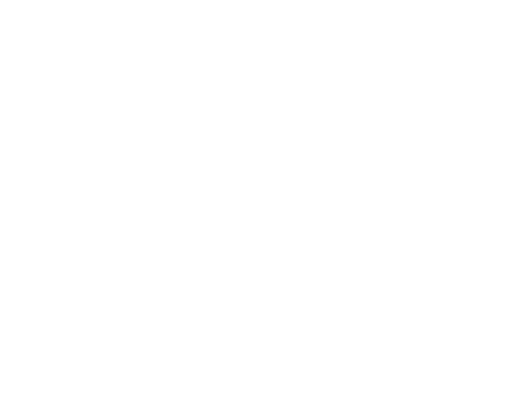
t = 0.00 s
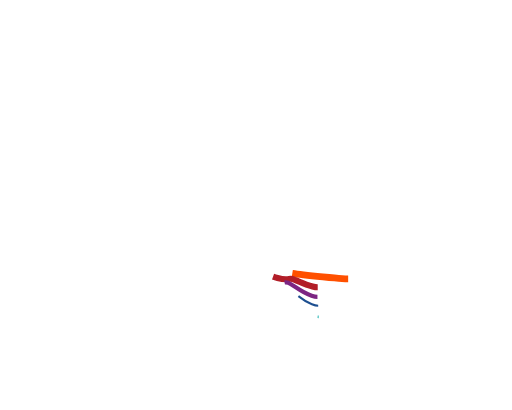
t = 1.67 s
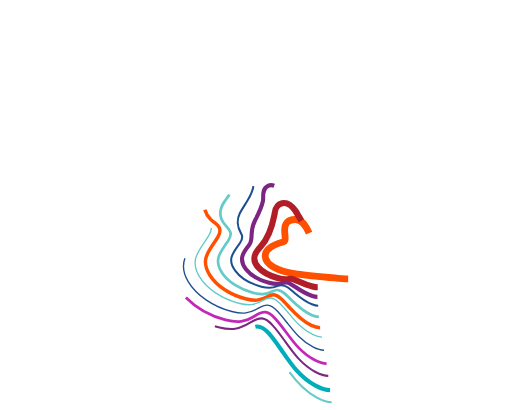
t = 3.33 s
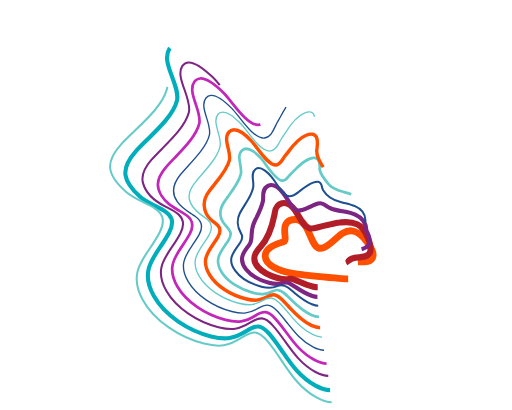
t = 5.00 s
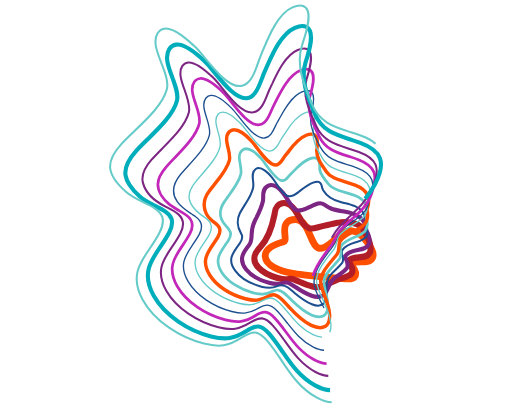
t = 6.67 s
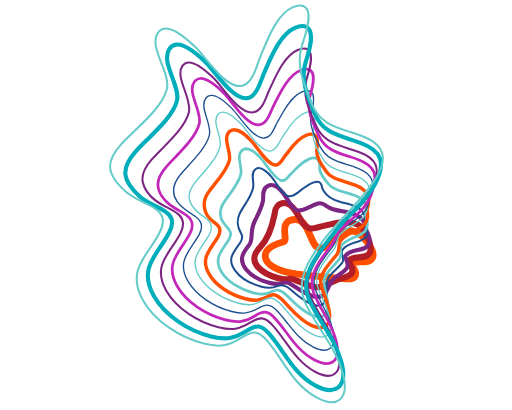
t = 8.33 s

The animated SVG that drew these frames (rendered in a browser with its animation timeline set to each time). Animation: 14 CSS @keyframes rules; frames cover the first 8.33 s, repeats indefinitely.

<!--?xml version="1.0" encoding="utf-8"?-->
<!-- Generator: Adobe Illustrator 21.0.2, SVG Export Plug-In . SVG Version: 6.00 Build 0)  -->
<svg version="1.1" id="_x31_9" xmlns="http://www.w3.org/2000/svg" xmlns:xlink="http://www.w3.org/1999/xlink" x="0px" y="0px" width="750px" height="600px" viewBox="0 0 750 600" style="" xml:space="preserve">
<style type="text/css">
	.st0{fill:none;stroke:#FF5000;stroke-width:10;stroke-miterlimit:10;}
	.st1{fill:none;stroke:#B21E28;stroke-width:9;stroke-miterlimit:10;}
	.st2{fill:none;stroke:#7C2582;stroke-width:6;stroke-miterlimit:10;}
	.st3{fill:none;stroke:#1D4F90;stroke-width:3;stroke-miterlimit:10;}
	.st4{fill:none;stroke:#65CBC9;stroke-width:4;stroke-miterlimit:10;}
	.st5{fill:none;stroke:#FF5000;stroke-width:5;stroke-miterlimit:10;}
	.st6{fill:none;stroke:#65CBC9;stroke-width:2;stroke-miterlimit:10;}
	.st7{fill:none;stroke:#1D4F90;stroke-width:2;stroke-miterlimit:10;}
	.st8{fill:none;stroke:#C227B9;stroke-width:4;stroke-miterlimit:10;}
	.st9{fill:none;stroke:#7C2582;stroke-width:3;stroke-miterlimit:10;}
	.st10{fill:none;stroke:#00ADBB;stroke-width:6;stroke-miterlimit:10;}
	.st11{fill:none;stroke:#65CBC9;stroke-width:3;stroke-miterlimit:10;}
</style>
<g>
	<g>
		<path class="st0 RdXxAQmc_0" d="M510,408.2c-2.3,0-5.2-0.1-8.9-0.4c-7-0.4-16.4-1.3-28.1-2.5c-20.4-2.1-41.4-4.7-44.4-5.2
			c-10.5-1.7-19.8-4.6-26.8-8.4c-10.6-5.7-13-11.9-13.3-16.1c-0.5-9.2,8.2-16.3,26-21.3l0,0c3.1-0.9,3.8-2.3,2.8-11.4
			c-0.6-5.9-1.4-12.6,3-17.3c2.8-3,6.9-4.5,12.5-4.4c11.7,0.2,16.8,12.4,21.4,23.2c3.4,8.1,6.9,16.5,12.1,18.5
			c2.3,0.9,5.2,0.6,8.8-1c5.4-2.4,10.4-6.9,15.2-11.2c7.6-6.8,15.4-13.9,25.4-12.9c7.5,0.8,14.4,5.9,21.7,16
			c7.1,9.9,11.3,17.7,8.2,23.7c-2.9,5.8-10,5.8-16.8,5.8c-7.3,0-12.7,0.3-15.3,3.3c0.6,0.9,1.7,2.3,2.4,3.2
			c2.9,3.7,7.9,9.9,3.4,15.6C517.8,407.5,515.7,408.2,510,408.2z"></path>
	</g>
	<g>
		<g>
			<path class="st1 RdXxAQmc_1" d="M465.4,420.5c-2.4,0-4.9-0.4-7.5-1.1c-8.6-2.3-15.4-5.3-21.5-7.9c-1.7-0.7-3.2-1.4-4.8-2
				c-4.2-1.8-6.7-1.5-8.1-1.2c-6.4,1.4-11.7,0-16.9-1.4c-11.8-3.1-22-8.7-27.9-15.1c-11.5-12.4-5-22.4,2.8-30.5
				c11.8-12.3,16.6-27,20.5-46.8c0.2-0.9,0.3-1.8,0.4-2.7c0.7-5,1.7-11.9,10.8-14.3c2.3-0.6,10.5-1.7,19.1,10.4
				c1.8,2.5,3.5,5.6,5.4,8.8c2.7,4.7,5.7,9.9,8.4,12.7c2,2,3.5,2.7,5.3,3.6c0.6,0.3,1.1,0.6,1.7,0.9c2.9,1.5,7.2,0.4,11.7-0.9
				c5.5-1.7,11.1-3,16.6-4.1c1.7-0.3,3.4-0.7,5.2-1.2c3.4-0.8,7-1.6,10.7-2c0.6-0.1,1.3-0.1,1.9-0.2c6.5-0.8,14.6-1.7,24,2.8
				c8.1,3.9,11.7,11,15.1,18.6c5.1,11.7,6.1,18.8,3.1,23.7c-3.3,5.3-9.6,5.7-15.7,6.1c-7.3,0.4-12.3,1.1-15.1,5.4
				c0.2,0.9,1.4,2.9,2.2,4.1c2.3,3.7,5.8,9.3,1.9,14.3c-2.5,3.2-7.4,4.7-13.6,6.7c-3.1,1-6.3,2-9.3,3.2c-4.7,2-9.1,4-14.8,7.2
				C473.5,419.4,469.6,420.5,465.4,420.5z"></path>
		</g>
	</g>
	<g>
		<path class="st2 RdXxAQmc_2" d="M465,434.6c-2.4,0-5.2-0.5-8.5-1.6c-9.9-3.5-17.3-8.4-23.8-12.8c-2.4-1.6-4.8-3.2-7.1-4.6
			c-4.7-2.9-7.4-2.7-10.8-1.5c-7.7,2.8-13.9,1.6-20.7-0.2c-14.3-3.8-26.9-11.2-33.8-19.9c-11.7-14.8-3.6-25,4.9-35.7
			c3-3.8,3.2-8.9,3.4-14.3l0-0.9c0.3-7.6,2-14.6,5.1-20.7c4.6-8.9,9.5-19.1,11.4-27.9c0.5-2.1,0.4-4.4,0.4-6.7
			c0-5.5,0-12.3,7.1-15.9l0,0c9.4-4.8,20.1,8.1,22.2,10.7c2.4,3.1,4.5,6.4,6.5,9.6c1.9,3,3.6,5.8,5.7,8.4c1.8,2.3,3.7,4.8,5.9,6.3
			c2,1.3,5.4,1.5,9.6,0.4c3.9-1,7.5-2.7,11.4-4.6c2.8-1.3,5.7-2.7,8.8-3.8c2.4-0.9,4.4-1.3,6.2-1.4c3.5-0.2,6.2,1.8,8.1,3.2
			c0.3,0.2,0.6,0.5,0.9,0.7c2.1,1.5,4.4,2.7,6.9,3.7c5.2,2.1,10.8,3.1,16.6,4.1c6.5,1.2,13.3,2.4,19.7,5.2
			c10.3,4.6,15.3,11.9,15.6,23c4.8,9.1,6,15.3,3.8,20c-2.7,5.8-9.4,7.2-16.5,8.6c-7.2,1.5-14.6,3-18.3,8.8c-0.6,0.9,0.6,3.4,1.5,5.5
			c1.6,3.6,3.8,8.6,0.5,12.8c-3.2,4.1-7.3,6.7-11.4,9.3c-2.1,1.3-4,2.6-5.8,4c-4.4,3.5-6.8,8.6-9.4,14.1c-1,2.1-2,4.2-3.1,6.3
			C476.6,429.9,472.6,434.6,465,434.6z"></path>
	</g>
	<g>
		<path class="st3 RdXxAQmc_3" d="M466.1,447.5c-2.7,0-5.7-0.7-9.2-2.1c-11-4.5-18.6-10.9-26-17.1c-3.1-2.6-6-5-9.1-7.4
			c-6.5-4.8-10.5-4.4-15.7-2.1c-8.1,3.6-14.4,3-23.2,0.8c-16.4-4.3-31.2-13.4-38.7-23.9c-10.7-14.9-4.3-23.8,4.6-36.2
			c0.8-1.2,1.7-2.4,2.6-3.6c4-5.7,4.5-10.1,1.7-14.4c-5.6-8.7-6.3-20.2-1.8-29.3c2.2-4.4,4.9-8.6,7.5-12.7c3-4.7,6.1-9.5,8.4-14.7
			c1.6-3.6,2.8-6.8,3.5-9.8c0.8-3.5,0.4-7.3-0.1-11.1c-0.7-6.2-1.5-12.7,4-16.6l0,0c8.1-5.7,20.4,8.2,22.8,11.1
			c2.7,3.2,5,6.7,7.3,10.1c1.7,2.5,3.5,5.2,5.4,7.6l0.4,0.6c2.6,3.4,5.3,6.9,8.9,9.2c5.9,3.7,12.9-0.9,18.3-5.2l0.7-0.6
			c6.4-5.1,12.4-9.9,20.2-12.9c2.7-1,4.9-1.4,6.7-1.3c5.1,0.4,6,5.2,6.5,8.1c0.1,0.8,0.3,1.8,0.5,2c0.3,0.2,0.5,0.7,0.8,1.6
			c0.1,0.3,0.2,0.6,0.3,0.8c2.8,4.7,9.8,13.2,25.5,17.3c1.7,0.4,3.4,0.8,5,1.2c5.3,1.3,10.8,2.6,16,4.8c12.3,5.2,17,13.2,14.9,25.8
			c3.5,7.9,4.2,13.5,2.3,17.7c-2.5,5.4-8.9,7.3-15.8,9.4c-7.2,2.2-15.3,4.6-19.9,11.4c-1.5,2.3-0.7,5.2,0.2,8.3
			c1,3.5,2,7.2-0.4,10.3c-2.8,3.6-6.2,6.9-9.5,10.1c-2.1,2-4.2,4.1-6.2,6.2c-3.5,3.7-5.7,7-6.5,11.5c-0.6,3.7-0.6,7.6-0.6,11.4
			c0,4.2,0,8.6-0.8,12.9c-0.9,4.5-3,7.7-6,9.4C470.1,447,468.2,447.5,466.1,447.5z M471.1,277.3L471.1,277.3L471.1,277.3z"></path>
	</g>
	<g>
		<g>
			<path class="st4 RdXxAQmc_4" d="M467.2,463.8c-3.2,0-6.9-0.9-11.1-2.8c-12.7-5.6-21-13.9-29.1-21.8c-3.6-3.5-7-6.9-10.8-10.1
				c-7.1-5.9-11.1-5.5-17.5-2.3c-10.1,5-17.2,4.5-27.8,1.9c-19.3-5-36.8-16.2-45.5-29.2c-5.4-8-7.1-15.1-5.4-22.2
				c1.5-6.4,5.4-12.2,10-18.8c1.5-2.2,3.1-4.5,4.7-7c2.5-3.9,4.8-9.7,1.3-14.6c-1.3-1.8-2.7-3.5-4.1-5.1c-2.9-3.3-5.8-6.8-7.6-11.4
				c-3.1-8.1-1.5-16.7,4.7-25.7c1.7-2.4,3.5-5,5.5-7.7c7.4-10.1,15.8-21.5,18.3-32.3c1-4.3,0-9.4-0.9-14.4c-1.5-7.6-3-15.4,2.9-20.5
				l0,0c8.9-7.8,23.6,7.4,27.9,12.3c2.1,2.3,4.4,5.6,7.1,9.4c6.6,9.1,15.6,21.6,23,22.8c4.4,0.7,6.9-2.5,9.6-5.8
				c1.1-1.4,2.2-2.7,3.4-3.7c1.4-1.2,3.1-3,5.1-5.1c5.3-5.7,12.7-13.6,22.4-17.3c3.4-1.3,6.1-1.8,8.3-1.4c7.3,1.2,6.9,10.5,6.7,15
				c0,0.8-0.1,1.8,0,2.1c1.1,7.4,6.9,14.5,13.9,22.4c5.3,6,13,8.1,21.9,10.6c5,1.4,10.3,2.8,15.8,5.1c7.7,3.1,12.8,7.1,15.4,12.1
				c2.7,5.1,3,11.4,0.9,19.1c6.8,20.4-5.2,25.2-16.9,29.9c-7.2,2.9-14.7,5.9-19.4,12.5c-1.5,2.2-1.2,4.9-0.8,8
				c0.4,3.6,0.9,7.6-1.8,11.1c-2.2,2.8-4.8,5.6-7.5,8.6c-7.2,7.9-15.5,16.8-15.3,25c0.1,5.8,1.4,10.8,2.8,16.2
				c1.6,6,3.2,12.2,3,19.8c-0.2,6.5-2.3,11.3-6.2,13.7C472.1,463.2,469.8,463.8,467.2,463.8z"></path>
		</g>
	</g>
	<g>
		<g>
			<path class="st5 RdXxAQmc_5" d="M468.9,479.7c-3.7,0-8-1.1-12.9-3.4c-14.3-6.7-23.4-16.8-32.3-26.5c-3.9-4.3-8-8.8-12.4-12.8
				c-7.8-7.1-12.2-6.6-19.8-2.6c-10.7,5.7-18.4,6.4-32.1,2.9c-22.3-5.7-42.2-18.9-52-34.4c-12.7-19.8-4.4-31.9,5.1-45.8
				c2.1-3.1,4.3-6.4,6.5-9.9c1.4-2.3,4.4-8.1,2.5-13.4c-1.2-3.3-4.6-5.9-7.8-8.4c-1.7-1.3-3.5-2.7-5-4.1
				c-11.8-11.7-12.8-27.5-2.6-41.2c2.3-3.1,4.9-6.3,7.7-9.8c9-11.2,19.3-23.8,22.2-35.8c1.3-5.1-0.3-11.5-1.8-17.7
				c-2.2-8.8-4.4-17.9,1.6-24.1l0,0c2-2,4.4-3.1,7.3-3c8.8,0.1,19.5,10.3,25,16.3c2.3,2.5,5,6.1,8.1,10.3
				c7.8,10.5,18.5,24.9,27.2,25.2c5.3,0.2,8.3-4.6,11.3-9.2c1.1-1.8,2.2-3.5,3.4-4.9c1.2-1.4,2.7-3.4,4.4-5.6
				c6.1-8.2,14.5-19.4,26.1-24c4-1.6,7.2-2,9.8-1.4c8.7,2.1,6.8,14.8,5.9,21c-0.2,1.1-0.3,2-0.3,2.5c-0.6,10.5,6.4,20.4,13.8,30.9
				c6.1,8.7,15.3,11.4,27,14.9c4.9,1.5,10.1,3,15.4,5.1c9.2,3.6,15.1,8.3,17.9,14.1c2.9,6,2.7,13.2-0.5,22.1
				c4.4,20-7.9,26.2-19.9,32.1c-7.1,3.5-14.4,7.2-19.3,13.8c-1.7,2.3-1.8,5.1-1.9,8.3c-0.1,3.6-0.3,7.7-3.1,11.3
				c-1.8,2.3-3.8,4.7-5.9,7.2c-9.1,10.8-19.5,23.1-17.6,34.6c1.1,7.1,3.5,13.2,6,19.7c3,7.9,6.1,16,6.9,25.9
				c0.6,8.3-1.6,14.6-6.1,17.8C474.5,478.9,471.9,479.7,468.9,479.7z"></path>
		</g>
	</g>
	<g>
		<path class="st6 RdXxAQmc_6" d="M471.7,493.5c-3.9,0-8.5-1.3-13.8-3.9c-15.5-7.6-25.3-19.3-34.8-30.6c-4.4-5.3-9-10.7-14.1-15.7
			c-9.4-9.2-15.2-8.4-24.5-3.2c-11.9,6.7-20,7.6-34.8,3.8c-24.3-6.2-46.8-21.3-57.3-38.6c-6-9.7-7.8-18.1-5.9-26.6
			c1.8-7.6,6.5-14.6,11.6-22.1c2.7-4,5.5-8.1,8.1-12.6c4.9-8.6,4.7-15.5-0.7-21.2c-2.3-2.4-5-4.3-7.7-6.1c-1.5-1-3.1-2.1-4.6-3.3
			c-8.8-7-14.1-14.2-15.8-21.5c-2.2-10,3.8-19.1,8.5-25.1c2.8-3.6,6.2-7.5,9.7-11.5c10.9-12.5,23.2-26.6,26.6-40.5
			c1.6-6.5-0.6-14.4-2.8-22c-2.8-10-5.5-19.4,0-25.8l0.5,0.5l-0.5-0.5c1.7-2,3.9-3,6.6-3.1c0.1,0,0.2,0,0.3,0
			c8.3,0,19.2,9.5,26.9,17.5c2.5,2.6,5.5,6.6,9,11.1c9.3,12.2,22,28.9,33,28.5c7.5-0.2,11.4-7.5,14.8-14c1.1-2.1,2.2-4.1,3.3-5.7
			c1.2-1.7,2.4-3.7,3.9-6c6.2-9.9,15.7-24.8,28.6-29.9c4.2-1.7,7.5-2.1,9.9-1.4c8.2,2.5,5.1,17.4,3.6,24.6c-0.2,1.1-0.4,2.1-0.5,2.8
			c-2.1,13.8,5.6,26.7,13.7,40.3l0.4,0.6c7.3,12.2,19.2,15.9,33,20.1c4.9,1.5,9.9,3,15.1,5.1c10.5,4.1,16.8,9.2,19.5,15.6
			c2.6,6.2,1.8,13.9-2.4,23.5c2.1,18.6-9.5,25.5-21.7,32.8c-7.1,4.2-14.4,8.6-19.8,15.5c-2.3,2.9-2.9,6.2-3.5,9.6
			c-0.6,3.5-1.3,7.1-3.9,10.4c-1.3,1.7-2.7,3.4-4.2,5.3c-11.5,14.3-24.5,30.4-20.5,46.4c2.1,8.5,5.7,16.1,9.1,23.5
			c4.5,9.6,9.1,19.5,10.7,31.4c1.3,9.4-0.5,16.5-5.2,19.9C477.2,492.8,474.7,493.5,471.7,493.5z"></path>
	</g>
	<g>
		<g>
			<path class="st7 RdXxAQmc_7" d="M474.6,512.8c-5.3,0-11-2.2-15.6-4.5c-17.2-8.7-27.7-22.2-38-35.2c-4.9-6.2-9.9-12.6-15.6-18.5
				c-10.2-10.5-16.3-9.6-26.8-3.5c-13.5,7.9-22.7,9-39.1,4.9c-27.1-6.9-52.2-24-63.8-43.7c-14.1-23.7-4.6-37.7,6.4-53.9
				c3.2-4.7,6.5-9.6,9.6-15.1c6.1-11,4.3-19.7-5.5-26.4c-2-1.4-4.1-2.7-6.1-4.1c-7.7-5-15-9.7-20.5-17.7c-8.3-12-6.7-25.6,4.5-39.4
				c3.4-4.1,7.5-8.6,11.8-13.3c12.6-13.7,26.8-29.2,30.7-44.4c1.9-7.3-1-16.5-3.8-25.3c-3.6-11.3-7-22-1.1-29.4h0
				c1.9-2.4,4.3-3.7,7.3-3.9c7.4-0.4,17.5,5.9,30.9,19.4c2.8,2.8,6.2,7.2,10.1,12.2c10.5,13.5,24.9,32,37.2,30.9
				c8.5-0.8,12.7-9.8,16.4-17.8c1.2-2.5,2.2-4.8,3.4-6.7c1.1-1.8,2.3-4,3.6-6.3c6.8-12.3,17.2-30.8,31.8-36.7
				c4.8-2,8.5-2.4,11.4-1.4c9.5,3.4,4.9,21.8,2.7,30.7c-0.3,1.1-0.5,2.1-0.7,2.8c-3.6,16.5,4.6,32,13.3,48.3l0.7,1.2
				c8.1,15.2,21.8,19.5,37.7,24.4c4.9,1.5,10,3.1,15.2,5.1c11.9,4.5,19.1,10.3,21.9,17.5c2.8,7.1,1.5,15.8-3.8,26.6
				c-0.3,18.3-12.2,26.5-24.8,35.2c-6.9,4.8-14,9.7-19.5,16.5c-2.5,3-3.6,6.4-4.7,9.9c-1.2,3.5-2.4,7.2-5,10.6c-0.8,1-1.6,2-2.4,3.1
				c-13,16.5-29.3,37.1-23,56.9c3.1,9.7,7.7,18.4,12.1,26.9c6,11.5,12.2,23.3,14.8,37.6c2.1,11.3,0.3,19.8-5.2,23.9
				C480.5,512.1,477.6,512.8,474.6,512.8z"></path>
		</g>
	</g>
	<g>
		<path class="st8 RdXxAQmc_8" d="M478.4,532.2c-5.9,0-12.3-2.5-17.5-5.2c-18.9-9.8-30.3-25.1-41.2-39.9c-5.3-7.1-10.8-14.5-17.1-21.2
			c-10.7-11.4-16.8-10.9-28.7-3.7c-15.4,9.3-25.2,10.6-43.6,6c-30-7.6-57.7-26.8-70.5-48.9c-15.3-26.3-4.9-41.7,7.2-59.4
			c3.7-5.5,7.6-11.1,11-17.5c6-11.3,4.5-20.4-4.4-27c-3.7-2.8-7.9-5.2-11.8-7.5c-4.7-2.8-9.7-5.7-14.1-9.2
			c-7.7-6.2-16.7-17.5-16.4-29.3c0.2-9.8,6.5-18.5,12-24.9c3.9-4.7,8.7-9.6,13.8-14.9c14.3-14.9,30.4-31.7,34.7-48.4
			c2.1-8.1-1.5-18.4-4.9-28.4c-4.3-12.7-8.4-24.8-2.2-33.3l0,0c2.1-2.9,4.9-4.5,8.3-4.8c11.9-1,28.4,15.1,34.6,21.2l0.1,0.1
			c3.1,3.1,6.9,7.8,11.2,13.3c11.7,14.8,27.7,35,41.1,33.1c9.3-1.3,13.9-12,17.9-21.5c1.2-2.8,2.3-5.4,3.5-7.6
			c1-1.9,2.1-4.1,3.3-6.5c7.4-14.7,18.7-36.9,35.1-43.7c5.5-2.3,9.8-2.7,13-1.4c11,4.4,4.8,26.5,1.8,37.1c-0.3,1.1-0.6,2-0.8,2.8
			c-4.9,19.1,3.8,37.2,13,56.3l0.9,1.8c8.7,18.1,24.2,23,42.1,28.7c4.9,1.6,10.1,3.2,15.3,5.2c13,4.9,20,10.6,22.7,18.5
			c2.5,7.2,1.5,16.2-3.4,31c-5.7,17.2-17,27.1-28.9,37.5c-6.2,5.4-12.6,11-18.3,17.8c-2.7,3.2-4.4,6.7-6.1,10.4
			c-1.6,3.5-3.3,7.1-6,10.6l-0.5,0.7c-15.3,19.5-34.2,43.7-25.5,67.3c4,10.8,9.5,20.7,14.9,30.2c7.5,13.4,15.3,27.2,19,43.9
			c2.9,13.1,1,23.4-5.2,28.1C485,531.4,481.8,532.2,478.4,532.2z"></path>
	</g>
	<g>
		<path class="st9 RdXxAQmc_9" d="M480.9,550.3c-4.6,0-10.7-1.5-18.7-5.7c-20.3-10.8-32.4-27.8-44.1-44.2c-5.8-8.1-11.7-16.5-18.7-24.1
			c-12-13.2-18.9-12.6-32.5-4.2c-16.8,10.3-27.3,11.9-47,6.9c-14.9-3.8-30.4-10.7-43.5-19.6c-14.4-9.7-25.7-21.4-32.8-33.9
			c-16.1-28.3-4.9-44.6,8-63.6c4.2-6.2,8.6-12.6,12.4-19.9c4.2-8,7.2-19.4-2.2-27.9c-4.9-4.5-11.1-7.6-17.1-10.6
			c-1-0.5-1.9-1-2.9-1.5c-8.1-4.1-27.5-15.8-32.4-34.4c-3.5-13.4,5.3-25.6,12.3-33.6c4.5-5.1,9.9-10.6,15.8-16.5
			c16.1-16.2,34.3-34.5,39.1-52.9c2.4-9.2-1.8-20.9-5.9-32.3c-5-13.8-9.7-26.8-3.5-36c2-3,4.8-4.7,8.2-5.1
			c12.3-1.3,29.5,15.2,36.8,22.2l0.6,0.6c3.4,3.2,7.5,8.3,12.2,14.3c13.1,16.3,31,38.6,46.3,35.9c11-1.9,16.3-15.4,20.5-26.2
			c1.2-3.1,2.3-6,3.5-8.4c1-2,2-4.3,3.2-6.7c7.9-17,19.9-42.7,37.6-50c5.8-2.4,10.3-2.9,13.6-1.5c11.3,4.9,3.7,29.9,0.1,41.9
			c-0.3,1.1-0.6,2-0.8,2.7c-6.4,22.2,3.4,44.1,12.9,65.3l1,2.3c9.6,21.4,27,27,47.2,33.5c5,1.6,10.3,3.3,15.6,5.3
			c13.4,5,21.1,10.8,24.4,18.4c3.5,8.2,2,18.9-4.8,34.7c-7.2,16.8-19.1,28.1-31.7,40.1c-6,5.7-12.3,11.6-18,18.3
			c-3.2,3.6-5.5,7.4-7.9,11.4c-2,3.3-4.1,6.7-6.6,10c-9.4,12-18.4,23.9-24.2,36.7c-6.8,15.1-7.7,28.4-2.7,40.7
			c4.9,12.1,11.5,23.1,17.8,33.7c9.1,15.2,18.4,30.8,23.1,49.8c3.6,14.6,1.9,25.9-4.7,31C488.4,548.9,485.4,550.3,480.9,550.3z"></path>
	</g>
	<g>
		<path class="st10 RdXxAQmc_10" d="M483.5,571.2c-7.2,0-15.1-3.2-21.4-6.6c-22.4-12-35.4-31-48-49.4c-6.2-9-12.5-18.2-19.9-26.7
			c-12.1-13.7-18.5-13.1-32.6-4.2c-18.9,11.8-30.7,13.7-52.6,8.2c-16.3-4.1-33.3-11.8-47.8-21.7C245.4,460,233,447,225.2,433.1
			c-8.1-14.5-10.5-27.1-7.4-39.6c2.7-11.1,9.3-20.8,16.3-31.1c4.7-6.9,9.6-14,13.7-22.1c4.1-8,5.2-14.5,3.5-19.8
			c-2.8-8.6-13.3-13.8-24.3-19.3c-7.8-3.9-16-8-22.2-13.6c-13.3-12.1-19.7-21.8-21-31.6c-1.4-10.5,3.3-21.4,14.8-34.3
			c5.1-5.7,11.3-11.8,18-18.3c17.6-17.2,37.6-36.7,42.6-56.1c2.5-9.5-2.3-22.2-6.9-34.5c-5.6-14.9-11.4-30.2-4.4-41.1
			c2.5-3.9,5.9-6.1,10.2-6.6c14-1.7,33.2,16.4,41.4,24.1l1,1c3.8,3.5,8.3,9.1,13.6,15.6c14,17.2,33.1,40.8,48.7,37.6
			c11.1-2.3,16.6-17.2,21.1-29.2c1.2-3.3,2.4-6.5,3.6-9.2c0.9-2.1,2-4.5,3.1-7c8.6-19.6,21.5-49.3,41.4-57.6
			c6.9-2.9,12.3-3.4,16.4-1.5c13.8,6.5,4.4,36-0.1,50.1c-0.3,1-0.6,1.8-0.8,2.6c-7.6,24.4,2.7,48.7,12.6,72.3l1.2,2.8
			c10,23.8,28,29.6,50.7,36.9c5.1,1.7,10.4,3.4,15.8,5.4c16,5.9,25.1,13,28.7,22.4c3.7,9.7,1.4,21.9-7.2,38.2
			c-9.2,17.3-22.8,31.1-36,44.5c-5.6,5.6-11.3,11.5-16.7,17.5c-3.9,4.4-7.2,8.8-10.7,13.6c-2,2.7-4,5.5-6.2,8.2
			c-9.2,11.8-19.6,25.6-25.8,40.3c-6.9,16.2-7.4,30.5-1.6,43.8c5.7,13.1,13.3,25.2,20.5,36.8c10.7,17.2,21.8,34.9,27.5,56.5
			c4.6,17.2,2.7,30.6-5.2,36.8C491.6,570.1,487.6,571.2,483.5,571.2z"></path>
	</g>
	<g>
		<g>
			<path class="st11 RdXxAQmc_11" d="M485.9,589c-5.5,0-12.8-1.8-22.4-7.1c-23.7-13-37.4-33.6-50.7-53.5c-6.6-10-13.5-20.3-21.6-29.7
				c-6.8-7.8-11.9-11.4-17.2-12c-5-0.5-10.6,1.6-19.5,7.2c-20.4,13-32.4,15-55.8,9.1c-17.4-4.4-35.6-12.6-51-23.3
				c-17-11.6-30.3-25.7-38.5-40.6c-8.5-15.3-10.9-28.6-7.7-41.8c2.9-11.7,9.9-22,17.4-32.9c5.2-7.6,10.6-15.5,15.1-24.5
				c4.5-9,5.7-16.3,3.6-22.4c-3.4-9.9-15.3-15.6-28-21.7c-8.8-4.2-17.8-8.6-24.7-14.7c-15.9-14-22.9-24.7-23.6-36
				c-0.6-10.4,4.5-21.1,16.1-33.9c5.5-6.1,12.4-12.7,19.7-19.6c19.5-18.6,41.7-39.7,47.3-61c2.8-10.7-2.7-24.9-8-38.5
				c-6.5-16.6-12.6-32.2-5.6-43.6c2.4-3.9,5.7-6.2,10-6.8c6.3-0.9,14.2,2.1,24.2,9.1c7.8,5.5,14.9,12.1,19.2,16
				c0.6,0.5,1.1,1,1.6,1.5c4,3.7,8.9,9.6,14.5,16.6c15.4,18.8,36.5,44.6,54.2,40.5c12.9-3,18.9-20.2,23.7-34c1.3-3.6,2.5-7.1,3.7-10
				c0.9-2.1,1.8-4.4,2.8-6.8c9.1-22,22.7-55.3,43.8-64.1c8.7-3.6,15.1-3.6,19.1,0.2c9,8.3,2.8,31.5-4.4,53c-0.3,0.9-0.6,1.7-0.8,2.4
				c-9,27.5,1.9,54.9,12.4,81.5l1.3,3.3c10.9,27.4,31.8,34.2,56.1,42c5.2,1.7,10.5,3.4,16,5.4c17.6,6.4,27.8,14.6,31.3,24.9
				c3.5,10.4,0.4,23.1-9.7,38.9c-12.1,19.1-28.1,36.1-43.5,52.5c-10.6,11.2-21.5,22.8-30.9,34.9c-10.7,13.7-21.5,28.5-27.9,44.4
				c-7.2,18.1-7.4,34.2-0.5,49.2c6.6,14.4,15.2,27.6,23.4,40.4c12.2,19,24.9,38.6,31.6,62.3c5.2,18.5,3.6,32.8-4.6,39.4
				C494.9,587.3,491.2,589,485.9,589z"></path>
		</g>
	</g>
</g>
<style>.RdXxAQmc_0{stroke-dasharray:447 449;stroke-dashoffset:448;animation:RdXxAQmc_draw_0 11200ms linear 0ms infinite,RdXxAQmc_fade 11200ms linear 0ms infinite;}.RdXxAQmc_1{stroke-dasharray:489 491;stroke-dashoffset:490;animation:RdXxAQmc_draw_1 11200ms linear 0ms infinite,RdXxAQmc_fade 11200ms linear 0ms infinite;}.RdXxAQmc_2{stroke-dasharray:573 575;stroke-dashoffset:574;animation:RdXxAQmc_draw_2 11200ms linear 0ms infinite,RdXxAQmc_fade 11200ms linear 0ms infinite;}.RdXxAQmc_3{stroke-dasharray:677 679;stroke-dashoffset:678;animation:RdXxAQmc_draw_3 11200ms linear 0ms infinite,RdXxAQmc_fade 11200ms linear 0ms infinite;}.RdXxAQmc_4{stroke-dasharray:817 819;stroke-dashoffset:818;animation:RdXxAQmc_draw_4 11200ms linear 0ms infinite,RdXxAQmc_fade 11200ms linear 0ms infinite;}.RdXxAQmc_5{stroke-dasharray:961 963;stroke-dashoffset:962;animation:RdXxAQmc_draw_5 11200ms linear 0ms infinite,RdXxAQmc_fade 11200ms linear 0ms infinite;}.RdXxAQmc_6{stroke-dasharray:1096 1098;stroke-dashoffset:1097;animation:RdXxAQmc_draw_6 11200ms linear 0ms infinite,RdXxAQmc_fade 11200ms linear 0ms infinite;}.RdXxAQmc_7{stroke-dasharray:1244 1246;stroke-dashoffset:1245;animation:RdXxAQmc_draw_7 11200ms linear 0ms infinite,RdXxAQmc_fade 11200ms linear 0ms infinite;}.RdXxAQmc_8{stroke-dasharray:1394 1396;stroke-dashoffset:1395;animation:RdXxAQmc_draw_8 11200ms linear 0ms infinite,RdXxAQmc_fade 11200ms linear 0ms infinite;}.RdXxAQmc_9{stroke-dasharray:1540 1542;stroke-dashoffset:1541;animation:RdXxAQmc_draw_9 11200ms linear 0ms infinite,RdXxAQmc_fade 11200ms linear 0ms infinite;}.RdXxAQmc_10{stroke-dasharray:1704 1706;stroke-dashoffset:1705;animation:RdXxAQmc_draw_10 11200ms linear 0ms infinite,RdXxAQmc_fade 11200ms linear 0ms infinite;}.RdXxAQmc_11{stroke-dasharray:1849 1851;stroke-dashoffset:1850;animation:RdXxAQmc_draw_11 11200ms linear 0ms infinite,RdXxAQmc_fade 11200ms linear 0ms infinite;}@keyframes RdXxAQmc_draw{100%{stroke-dashoffset:0;}}@keyframes RdXxAQmc_fade{0%{stroke-opacity:1;}96.42857142857143%{stroke-opacity:1;}100%{stroke-opacity:0;}}@keyframes RdXxAQmc_draw_0{7.142857142857142%{stroke-dashoffset: 448}48.8095238095238%{ stroke-dashoffset: 0;}100%{ stroke-dashoffset: 0;}}@keyframes RdXxAQmc_draw_1{9.036796536796537%{stroke-dashoffset: 490}50.703463203463194%{ stroke-dashoffset: 0;}100%{ stroke-dashoffset: 0;}}@keyframes RdXxAQmc_draw_2{10.930735930735931%{stroke-dashoffset: 574}52.597402597402585%{ stroke-dashoffset: 0;}100%{ stroke-dashoffset: 0;}}@keyframes RdXxAQmc_draw_3{12.824675324675324%{stroke-dashoffset: 678}54.49134199134198%{ stroke-dashoffset: 0;}100%{ stroke-dashoffset: 0;}}@keyframes RdXxAQmc_draw_4{14.71861471861472%{stroke-dashoffset: 818}56.385281385281374%{ stroke-dashoffset: 0;}100%{ stroke-dashoffset: 0;}}@keyframes RdXxAQmc_draw_5{16.61255411255411%{stroke-dashoffset: 962}58.279220779220765%{ stroke-dashoffset: 0;}100%{ stroke-dashoffset: 0;}}@keyframes RdXxAQmc_draw_6{18.50649350649351%{stroke-dashoffset: 1097}60.17316017316017%{ stroke-dashoffset: 0;}100%{ stroke-dashoffset: 0;}}@keyframes RdXxAQmc_draw_7{20.400432900432904%{stroke-dashoffset: 1245}62.06709956709956%{ stroke-dashoffset: 0;}100%{ stroke-dashoffset: 0;}}@keyframes RdXxAQmc_draw_8{22.294372294372295%{stroke-dashoffset: 1395}63.96103896103895%{ stroke-dashoffset: 0;}100%{ stroke-dashoffset: 0;}}@keyframes RdXxAQmc_draw_9{24.188311688311686%{stroke-dashoffset: 1541}65.85497835497834%{ stroke-dashoffset: 0;}100%{ stroke-dashoffset: 0;}}@keyframes RdXxAQmc_draw_10{26.08225108225108%{stroke-dashoffset: 1705}67.74891774891773%{ stroke-dashoffset: 0;}100%{ stroke-dashoffset: 0;}}@keyframes RdXxAQmc_draw_11{27.976190476190478%{stroke-dashoffset: 1850}69.64285714285714%{ stroke-dashoffset: 0;}100%{ stroke-dashoffset: 0;}}</style></svg>
